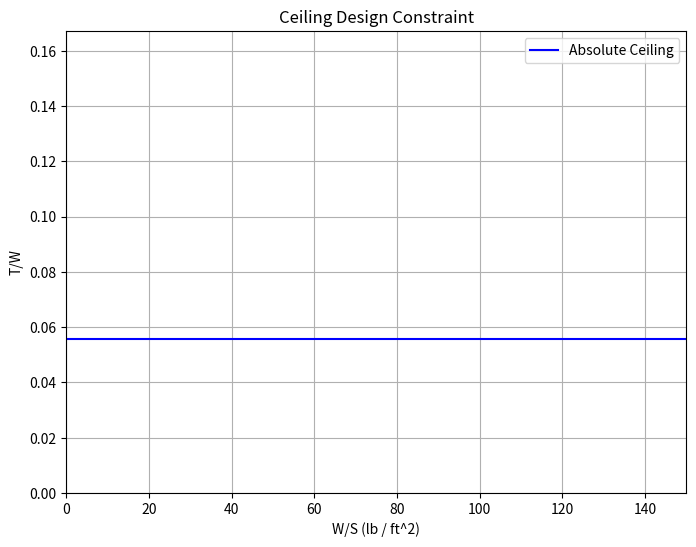
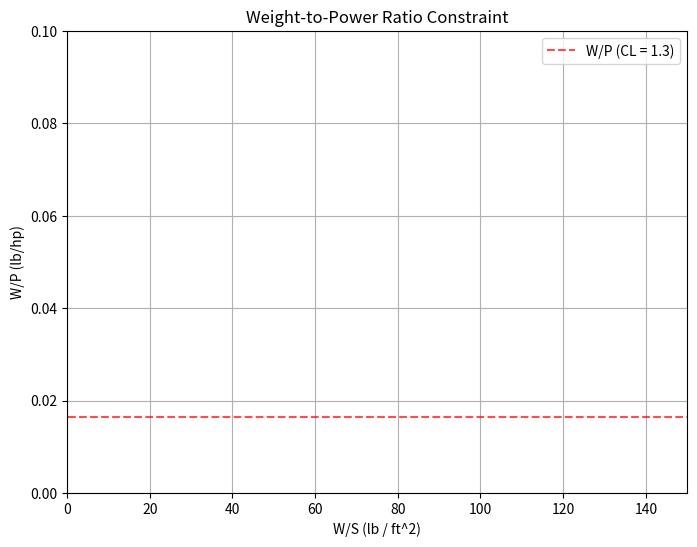

Python code for these plots, in order:
import numpy as np
import matplotlib.pyplot as plt

# Constants
W = 16856  # Takeoff Weight (lb)
S_ref = 534.375  # Reference Wing Area (ft^2)
e = 0.7558  # Oswald's Efficiency Factor
Cd0 = 0.01849  # Zero Lift Drag Coefficient
AR = 10.03268  # Aspect Ratio
prop_eff = 0.8  # Propeller Efficiency
CL_clean = 1.3  # Lift Coefficient (Clean Configuration 1)

max_alt = 25000  # Maximum Altitude (ft)
rho = 0.0343  # Air Density at 25,000 ft (lb/ft^3)

# Induced Drag Factor
k = 1 / (np.pi * e * AR)

# Minimum Thrust-to-Weight Ratio
T_W_min = 2 * np.sqrt(k * Cd0)

# Wing Loading Values (start from 0.1 to avoid division by zero)
W_S_vals = np.linspace(0.1, 150, 100)

# Absolute Ceiling Values
abs_ceiling_vals = [T_W_min] * 100

# Velocity and W/P Calculations for CL = 1.3
V_1 = np.sqrt((2 * W) / (rho * CL_clean))
W_P = (T_W_min ** (-1)) * prop_eff / V_1
W_P_vals = [W_P] * 100

# Print Results
print(f"Induced Drag Factor: k = {k:.5f}")
print(f"Minimum Thrust over Weight: T/W = {T_W_min:.4f}")

# Plot 1: Absolute Ceiling (T/W vs W/S)
plt.figure(figsize=(8, 6))
plt.plot(W_S_vals, abs_ceiling_vals, label="Absolute Ceiling", color='b')

plt.xlim(0, 150)
plt.ylim(0, T_W_min * 3)

plt.xlabel("W/S (lb / ft^2)")
plt.ylabel("T/W")
plt.title("Ceiling Design Constraint")
plt.legend()
plt.grid(True)
plt.show()

# Plot 2: Weight-to-Power Ratio (W/P vs W/S)
plt.figure(figsize=(8, 6))
plt.plot(W_S_vals, W_P_vals, label="W/P (CL = 1.3)", color='r', linestyle='--', alpha=0.7)

plt.xlim(0, 150)
plt.ylim(0, 0.1)  # Adjust y-axis limit dynamically

plt.xlabel("W/S (lb / ft^2)")
plt.ylabel("W/P (lb/hp)")
plt.title("Weight-to-Power Ratio Constraint")
plt.legend()
plt.grid(True)
plt.show()
